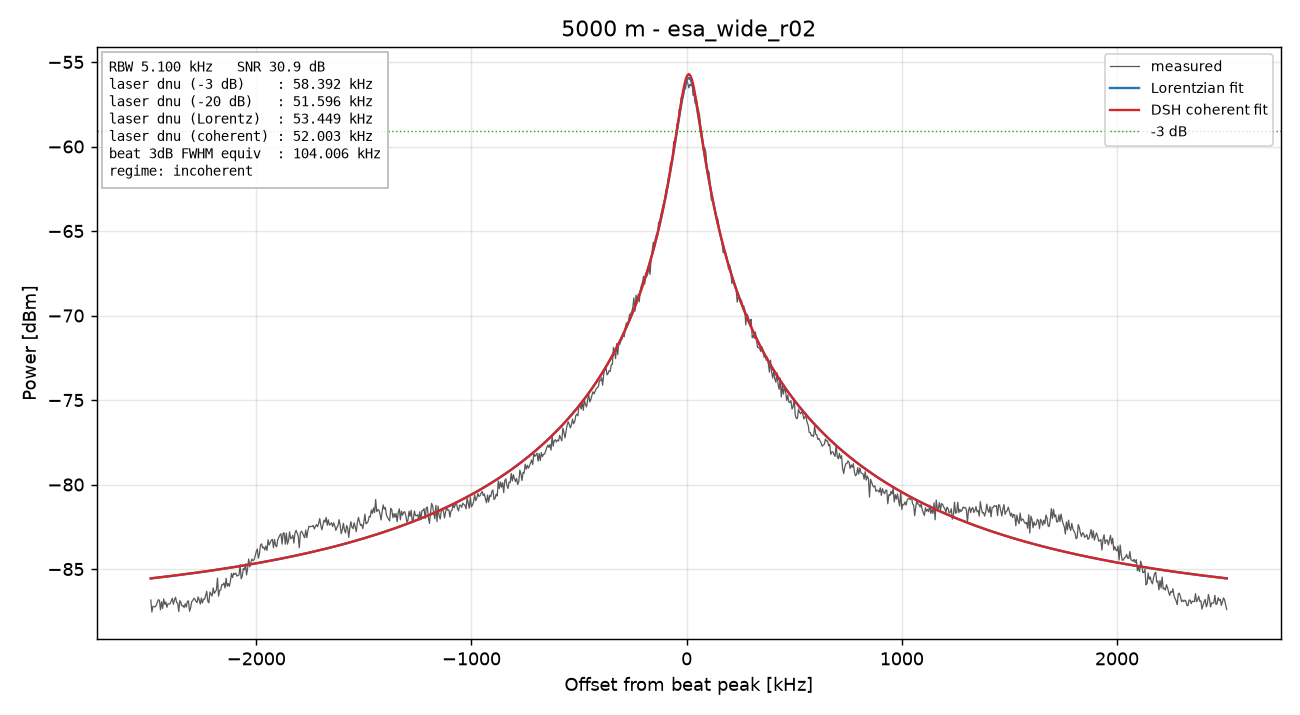

Source data for this figure (header and first rows):
freq_Hz, power_dBm
77500000, -86.83
77505000, -87.54
77510000, -87.2
77515000, -87.22
77520000, -87.24
77525000, -87.15
77530000, -86.96
77535000, -86.81
77540000, -86.85
77545000, -87.41
77550000, -86.94
77555000, -87.33
77560000, -86.77
77565000, -87.09
77570000, -86.95
77575000, -87.26
77580000, -87.05
77585000, -87.07
77590000, -87.04
77595000, -86.88
77600000, -86.73
77605000, -87.09
77610000, -86.82
77615000, -86.67
77620000, -86.98
77625000, -87.02
77630000, -87.52
77635000, -86.87
77640000, -86.99
77645000, -87.19
77650000, -87.15
77655000, -87.28
77660000, -87.06
77665000, -87.25
77670000, -86.91
77675000, -86.88
77680000, -87.49
77685000, -87.29
77690000, -86.93
77695000, -86.87
77700000, -86.73
77705000, -86.78
77710000, -86.91
77715000, -86.98
77720000, -86.65
77725000, -86.82
77730000, -87.08
77735000, -86.72
77740000, -87
77745000, -86.77
77750000, -86.79
77755000, -86.55
77760000, -86.32
77765000, -86.91
77770000, -87
77775000, -86.36
77780000, -86.48
77785000, -86.6
77790000, -86.12
77795000, -86.44
... 941 more rows
